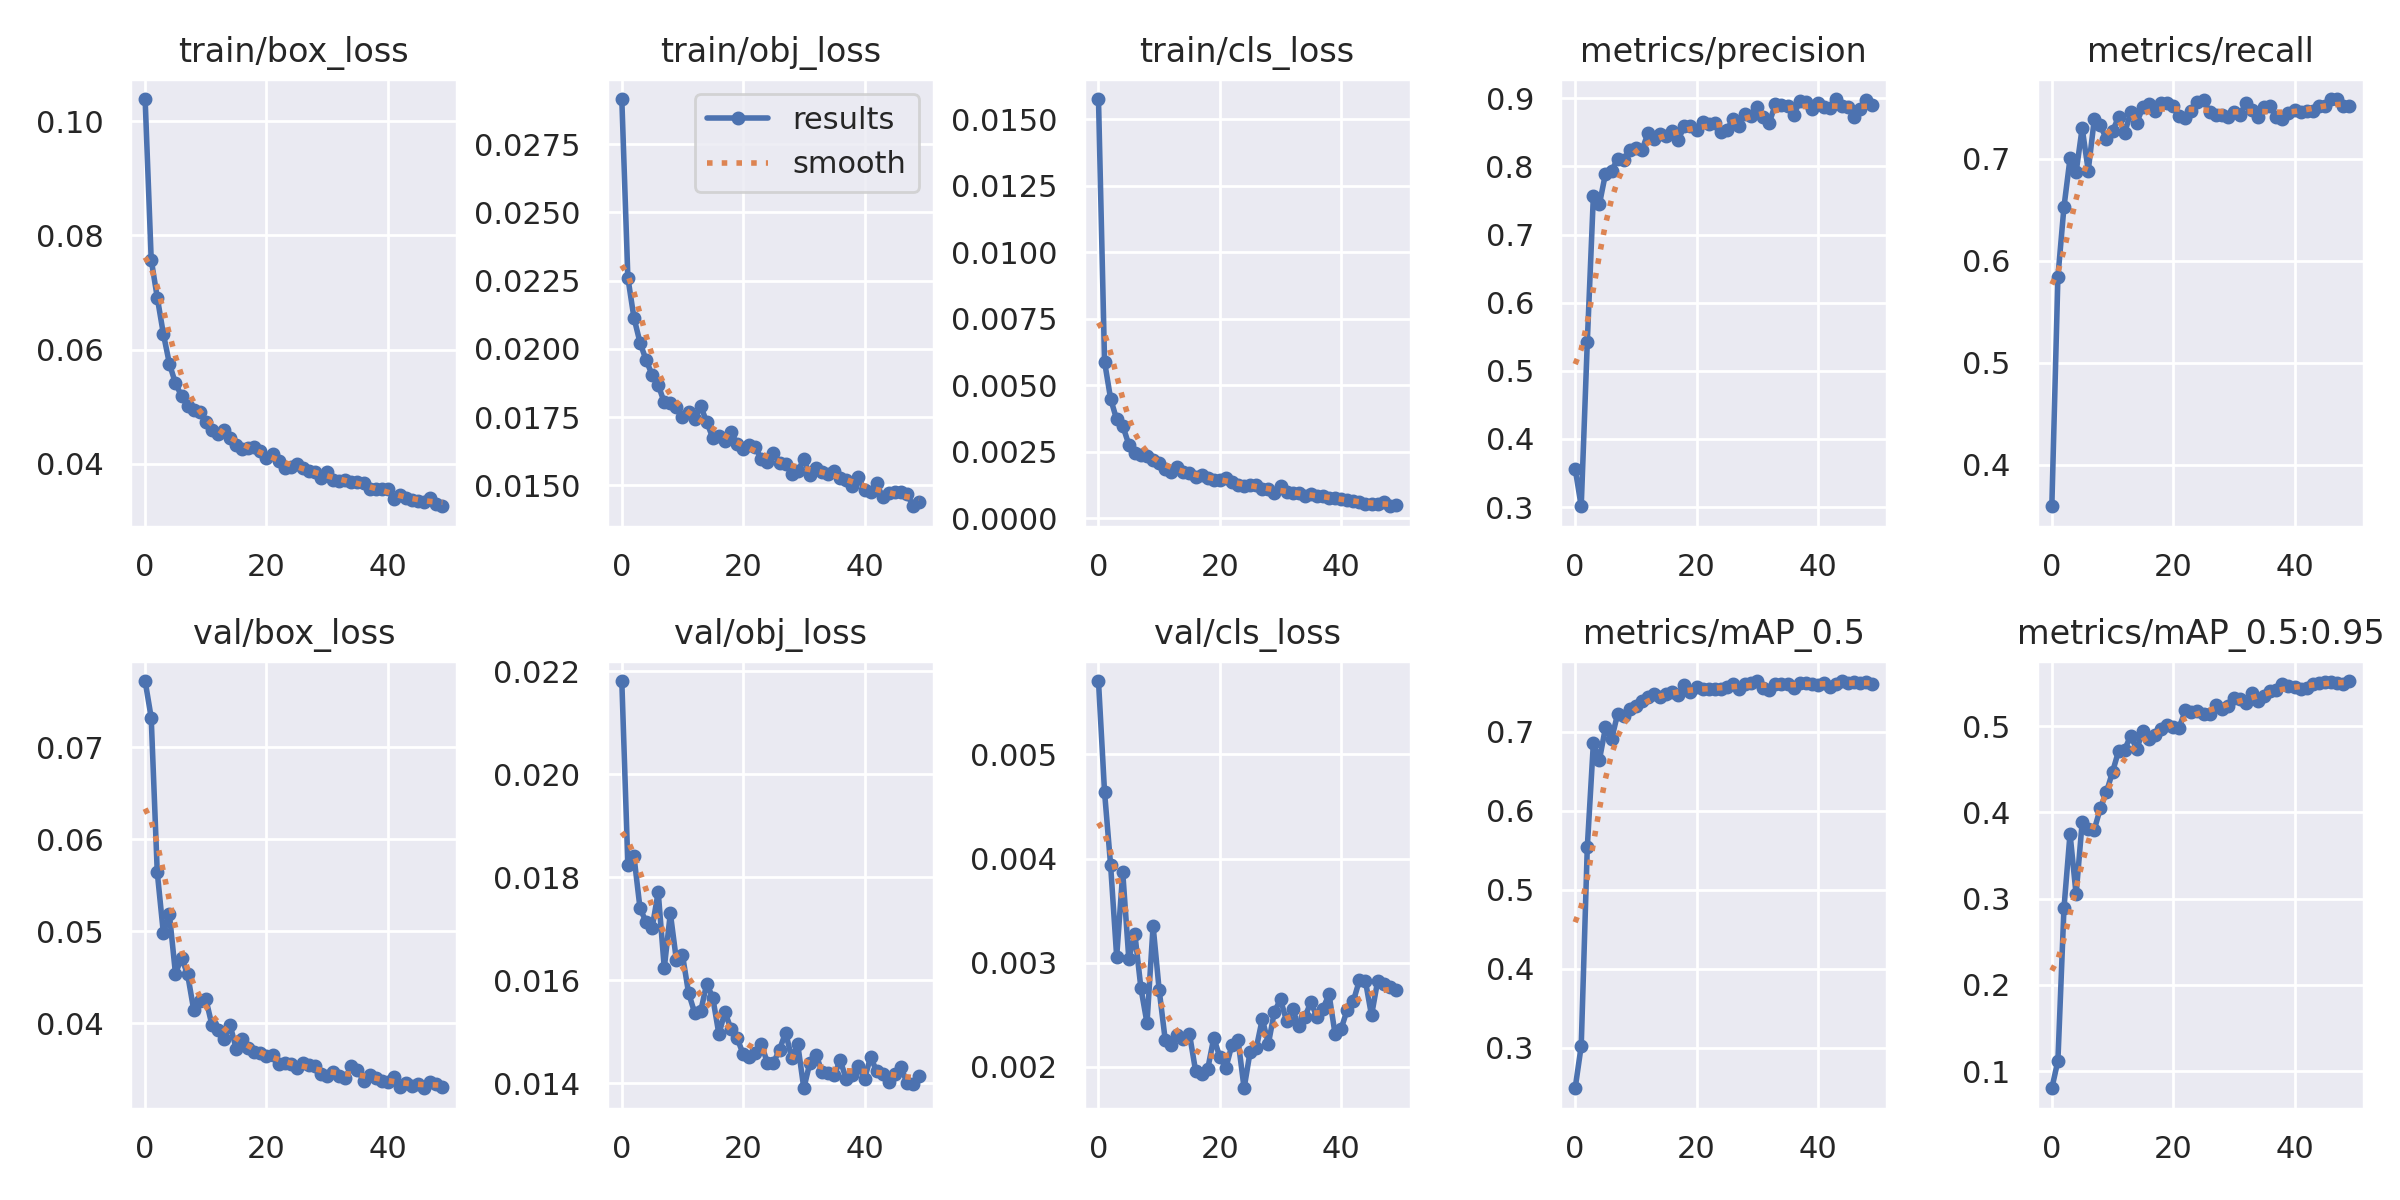

Source data for this figure (header and first rows):
epoch, train/box_loss, train/obj_loss, train/cls_loss, metrics/precision, metrics/recall, metrics/mAP_0.5, metrics/mAP_0.5:0.95, val/box_loss, val/obj_loss, val/cls_loss, x/lr0, x/lr1, x/lr2
0, 0.1039, 0.02915, 0.01577, 0.3563, 0.3594, 0.2491, 0.08018, 0.07719, 0.02181, 0.005705, 0.07015, 0.003317, 0.003317
1, 0.07579, 0.02261, 0.005899, 0.3011, 0.5838, 0.3026, 0.1119, 0.07321, 0.01824, 0.00464, 0.04002, 0.006518, 0.006518
2, 0.06914, 0.02114, 0.004498, 0.5419, 0.6525, 0.5537, 0.289, 0.05641, 0.01841, 0.003936, 0.009754, 0.009588, 0.009588
3, 0.06281, 0.02023, 0.003722, 0.7563, 0.7001, 0.6851, 0.3752, 0.04984, 0.0174, 0.003057, 0.009406, 0.009406, 0.009406
4, 0.05756, 0.01959, 0.003485, 0.7447, 0.6865, 0.6643, 0.3049, 0.05184, 0.01714, 0.003867, 0.009406, 0.009406, 0.009406
5, 0.05411, 0.01905, 0.002781, 0.7895, 0.7298, 0.7052, 0.3885, 0.04541, 0.01702, 0.003036, 0.009208, 0.009208, 0.009208
6, 0.05191, 0.01868, 0.002474, 0.793, 0.6882, 0.6901, 0.3805, 0.04712, 0.01772, 0.003274, 0.00901, 0.00901, 0.00901
7, 0.05019, 0.01804, 0.002387, 0.8115, 0.7383, 0.7225, 0.38, 0.04534, 0.01624, 0.002753, 0.008812, 0.008812, 0.008812
8, 0.04949, 0.01803, 0.00236, 0.81, 0.7326, 0.7203, 0.4049, 0.04149, 0.0173, 0.00242, 0.008614, 0.008614, 0.008614
9, 0.04903, 0.01787, 0.00221, 0.8245, 0.7187, 0.7291, 0.4234, 0.04242, 0.01639, 0.003354, 0.008416, 0.008416, 0.008416
10, 0.04726, 0.01752, 0.002104, 0.8272, 0.7269, 0.7321, 0.4467, 0.04267, 0.01649, 0.00274, 0.008218, 0.008218, 0.008218
11, 0.04593, 0.01769, 0.001861, 0.8239, 0.7404, 0.7386, 0.471, 0.03986, 0.01576, 0.002259, 0.00802, 0.00802, 0.00802
12, 0.0453, 0.01745, 0.001732, 0.8485, 0.7249, 0.7437, 0.4727, 0.03931, 0.01537, 0.002205, 0.007822, 0.007822, 0.007822
13, 0.046, 0.0179, 0.001923, 0.8405, 0.7453, 0.7481, 0.4888, 0.03826, 0.0154, 0.002303, 0.007624, 0.007624, 0.007624
14, 0.04456, 0.01732, 0.00176, 0.848, 0.7351, 0.7433, 0.4732, 0.03983, 0.01594, 0.002267, 0.007426, 0.007426, 0.007426
15, 0.04335, 0.01673, 0.001693, 0.8449, 0.7502, 0.7481, 0.4949, 0.03728, 0.01566, 0.002314, 0.007228, 0.007228, 0.007228
16, 0.04266, 0.01681, 0.001561, 0.8514, 0.7529, 0.7497, 0.4847, 0.03835, 0.01496, 0.001964, 0.00703, 0.00703, 0.00703
17, 0.04283, 0.01664, 0.001623, 0.8395, 0.7469, 0.7468, 0.4899, 0.03738, 0.01539, 0.001929, 0.006832, 0.006832, 0.006832
18, 0.04301, 0.01695, 0.001538, 0.8592, 0.7543, 0.7593, 0.4963, 0.03695, 0.01505, 0.001978, 0.006634, 0.006634, 0.006634
19, 0.0422, 0.01651, 0.001456, 0.8601, 0.7544, 0.75, 0.501, 0.03676, 0.01488, 0.002277, 0.006436, 0.006436, 0.006436
20, 0.0411, 0.01633, 0.001452, 0.8532, 0.7511, 0.7568, 0.4992, 0.03643, 0.01457, 0.002094, 0.006238, 0.006238, 0.006238
21, 0.04177, 0.01647, 0.001518, 0.8657, 0.7417, 0.7543, 0.4983, 0.0366, 0.01451, 0.001991, 0.00604, 0.00604, 0.00604
22, 0.04055, 0.01639, 0.001353, 0.8619, 0.7399, 0.7533, 0.5182, 0.03559, 0.0146, 0.002213, 0.005842, 0.005842, 0.005842
23, 0.0393, 0.01597, 0.001262, 0.8636, 0.7467, 0.7532, 0.5168, 0.03572, 0.01476, 0.002259, 0.005644, 0.005644, 0.005644
24, 0.03949, 0.01587, 0.001221, 0.8509, 0.7552, 0.7536, 0.5176, 0.03559, 0.01439, 0.001794, 0.005446, 0.005446, 0.005446
25, 0.03991, 0.01619, 0.001269, 0.8529, 0.7573, 0.756, 0.5141, 0.03512, 0.0144, 0.002147, 0.005248, 0.005248, 0.005248
26, 0.03927, 0.01583, 0.00125, 0.8699, 0.746, 0.7597, 0.5137, 0.03569, 0.01466, 0.002178, 0.00505, 0.00505, 0.00505
27, 0.03884, 0.0158, 0.001104, 0.86, 0.7429, 0.7535, 0.5239, 0.03543, 0.01499, 0.002459, 0.004852, 0.004852, 0.004852
28, 0.03856, 0.01543, 0.001111, 0.8775, 0.7428, 0.7602, 0.5194, 0.03538, 0.01449, 0.002222, 0.004654, 0.004654, 0.004654
29, 0.03751, 0.01553, 0.0009753, 0.8744, 0.7405, 0.7612, 0.5235, 0.03455, 0.01476, 0.002531, 0.004456, 0.004456, 0.004456
30, 0.03866, 0.01595, 0.001223, 0.8874, 0.7452, 0.7639, 0.5323, 0.03427, 0.01391, 0.002647, 0.004258, 0.004258, 0.004258
31, 0.03725, 0.01539, 0.0009819, 0.8733, 0.7429, 0.7554, 0.532, 0.03469, 0.0144, 0.002441, 0.00406, 0.00406, 0.00406
32, 0.03699, 0.01564, 0.0009391, 0.8642, 0.7544, 0.753, 0.5269, 0.03434, 0.01456, 0.002552, 0.003862, 0.003862, 0.003862
33, 0.03716, 0.01549, 0.0009718, 0.8914, 0.7478, 0.7607, 0.5379, 0.03408, 0.01422, 0.002388, 0.003664, 0.003664, 0.003664
34, 0.03679, 0.0154, 0.0008414, 0.8906, 0.7402, 0.7599, 0.529, 0.03541, 0.01421, 0.002478, 0.003466, 0.003466, 0.003466
35, 0.03687, 0.01553, 0.0009098, 0.8888, 0.7507, 0.7597, 0.5349, 0.03495, 0.01416, 0.002619, 0.003268, 0.003268, 0.003268
36, 0.03672, 0.01529, 0.0008523, 0.8748, 0.7512, 0.7551, 0.5406, 0.03379, 0.01445, 0.002482, 0.00307, 0.00307, 0.00307
37, 0.03565, 0.01521, 0.0008503, 0.8955, 0.7409, 0.7618, 0.5415, 0.03444, 0.01408, 0.002558, 0.002872, 0.002872, 0.002872
38, 0.03559, 0.01497, 0.0007808, 0.8945, 0.7384, 0.7615, 0.5493, 0.03402, 0.01416, 0.002696, 0.002674, 0.002674, 0.002674
39, 0.03565, 0.01531, 0.0007518, 0.8839, 0.7449, 0.7603, 0.5468, 0.0337, 0.01435, 0.002313, 0.002476, 0.002476, 0.002476
40, 0.03556, 0.01482, 0.0007147, 0.8927, 0.7474, 0.7593, 0.5453, 0.03362, 0.01408, 0.002367, 0.002278, 0.002278, 0.002278
41, 0.03382, 0.01474, 0.0006902, 0.887, 0.746, 0.7614, 0.5425, 0.03418, 0.01452, 0.002547, 0.00208, 0.00208, 0.00208
42, 0.0346, 0.01508, 0.0006623, 0.8862, 0.7461, 0.7568, 0.5441, 0.03312, 0.01423, 0.00263, 0.001882, 0.001882, 0.001882
43, 0.034, 0.01456, 0.0006352, 0.899, 0.7467, 0.7605, 0.5486, 0.03348, 0.01417, 0.00283, 0.001684, 0.001684, 0.001684
44, 0.03368, 0.01472, 0.0005483, 0.8889, 0.7519, 0.7637, 0.55, 0.03324, 0.01403, 0.002823, 0.001486, 0.001486, 0.001486
45, 0.03357, 0.01476, 0.0005314, 0.887, 0.7514, 0.7617, 0.5508, 0.03344, 0.01419, 0.002494, 0.001288, 0.001288, 0.001288
46, 0.03328, 0.01475, 0.0005379, 0.873, 0.7578, 0.7629, 0.5514, 0.03296, 0.01432, 0.002821, 0.00109, 0.00109, 0.00109
47, 0.03403, 0.0147, 0.0006245, 0.8841, 0.7583, 0.7613, 0.5505, 0.03359, 0.01401, 0.002792, 0.000892, 0.000892, 0.000892
48, 0.03306, 0.01424, 0.0004597, 0.898, 0.751, 0.7622, 0.5493, 0.03345, 0.01399, 0.002763, 0.000694, 0.000694, 0.000694
49, 0.03259, 0.01439, 0.0004885, 0.8907, 0.7514, 0.7599, 0.5522, 0.03312, 0.01414, 0.002735, 0.000496, 0.000496, 0.000496
